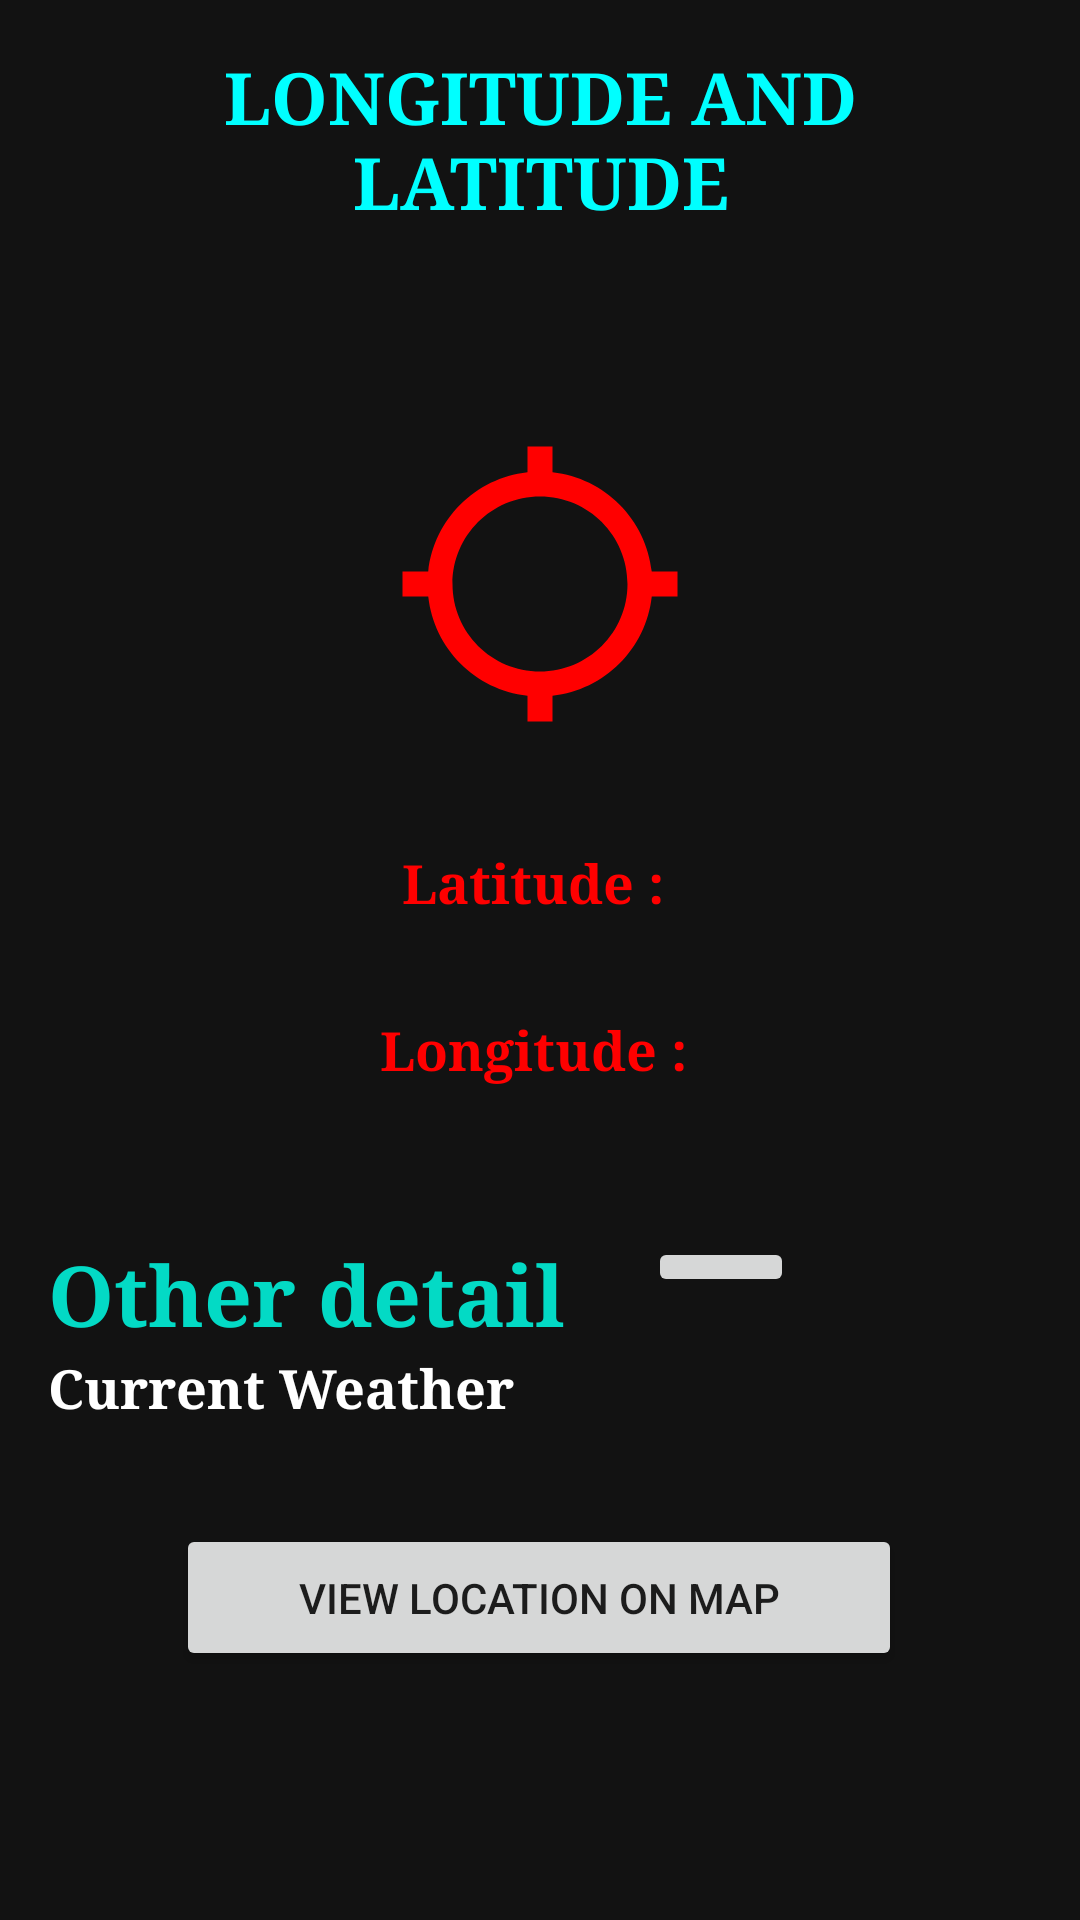

Write the Android layout XML for this screen, with the resource values it uses.
<!-- AndroidManifest.xml: application theme AppTheme -->
<!-- res/layout/activity_long_lat.xml -->
<?xml version="1.0" encoding="utf-8"?>


<ScrollView xmlns:android="http://schemas.android.com/apk/res/android"
    xmlns:app="http://schemas.android.com/apk/res-auto"
    xmlns:tools="http://schemas.android.com/tools"
    android:layout_width="match_parent"
    android:layout_height="match_parent"
    android:background="#121212"
    android:fillViewport="true">

    <androidx.constraintlayout.widget.ConstraintLayout
        android:layout_width="match_parent"
        android:layout_height="match_parent"
        android:background="#121212"
        tools:context=".LongLatActivity">

        <TextView
            android:id="@+id/LongLatTitle"
            android:layout_width="0dp"
            android:layout_height="wrap_content"
            android:layout_marginStart="16dp"
            android:layout_marginTop="16dp"
            android:layout_marginEnd="16dp"
            android:fontFamily="serif"
            android:text="LONGITUDE AND LATITUDE"
            android:textAlignment="center"
            android:textColor="#00FFFF"
            android:textSize="24sp"
            android:textStyle="bold"
            app:layout_constraintBottom_toBottomOf="parent"
            app:layout_constraintEnd_toEndOf="parent"
            app:layout_constraintStart_toStartOf="parent"
            app:layout_constraintTop_toTopOf="parent"
            app:layout_constraintVertical_bias="0.0" />

        <ImageView
            android:id="@+id/longlat_img"
            android:layout_width="match_parent"
            android:layout_height="wrap_content"
            android:src="@drawable/ic_baseline_location_searching_24"
            app:layout_constraintBottom_toBottomOf="parent"
            app:layout_constraintEnd_toEndOf="parent"
            app:layout_constraintHorizontal_bias="0.0"
            app:layout_constraintStart_toStartOf="parent"
            app:layout_constraintTop_toBottomOf="@+id/LongLatTitle"
            app:layout_constraintVertical_bias="0.146" />

        <TextView
            android:id="@+id/longTV"
            android:layout_width="0dp"
            android:layout_height="wrap_content"
            android:layout_marginStart="16dp"
            android:layout_marginEnd="16dp"
            android:fontFamily="serif"
            android:text="Latitude : "
            android:textAlignment="center"
            android:textAllCaps="false"
            android:textColor="@color/red"
            android:textSize="18sp"
            android:textStyle="bold"
            app:layout_constraintBottom_toBottomOf="parent"
            app:layout_constraintEnd_toEndOf="parent"
            app:layout_constraintHorizontal_bias="0.0"
            app:layout_constraintStart_toStartOf="parent"
            app:layout_constraintTop_toBottomOf="@+id/longlat_img"
            app:layout_constraintVertical_bias="0.101" />

        <TextView
            android:id="@+id/latTV"
            android:layout_width="0dp"
            android:layout_height="wrap_content"
            android:layout_marginStart="16dp"
            android:layout_marginEnd="16dp"
            android:fontFamily="serif"
            android:paddingBottom="40dp"
            android:text="Longitude : "
            android:textAlignment="center"
            android:textAllCaps="false"
            android:textColor="@color/red"
            android:textSize="18sp"
            android:textStyle="bold"
            app:layout_constraintBottom_toBottomOf="parent"
            app:layout_constraintEnd_toEndOf="parent"
            app:layout_constraintHorizontal_bias="0.0"
            app:layout_constraintStart_toStartOf="parent"
            app:layout_constraintTop_toBottomOf="@+id/longTV"
            app:layout_constraintVertical_bias="0.115" />


        <LinearLayout
            android:id="@+id/tempStatus"
            android:layout_width="match_parent"
            android:layout_height="wrap_content"
            android:orientation="horizontal"
            android:paddingTop="10dp"
            app:layout_constraintTop_toBottomOf="@+id/latTV">


            <TableLayout
                android:id="@+id/weatherStatus"
                android:layout_width="fill_parent"
                android:layout_height="wrap_content"
                android:stretchColumns="1,2">

                <TableRow>

                    <TextView
                        android:id="@+id/OtherDetail"
                        android:layout_width="200dp"
                        android:layout_height="wrap_content"
                        android:layout_marginStart="16dp"
                        android:fontFamily="serif"
                        android:text="Other detail  "
                        android:textAllCaps="false"
                        android:textColor="@color/teal_200"
                        android:textSize="28sp"
                        android:textStyle="bold"

                        />

                    <ImageButton
                        android:id="@+id/weatherBtn"
                        android:layout_width="wrap_content"
                        android:layout_height="wrap_content"
                        android:layout_marginRight="95dp"
                        android:src="@drawable/refresh_icon"></ImageButton>

                </TableRow>

                <TableRow>

                    <TextView
                        android:id="@+id/currWeatherTV"
                        android:layout_width="180dp"
                        android:layout_height="wrap_content"
                        android:layout_marginStart="16dp"
                        android:fontFamily="serif"
                        android:text="Current Weather "
                        android:textAllCaps="false"
                        android:textColor="@color/white"
                        android:textSize="18sp"
                        android:textStyle="bold"

                        />

                    <TextView
                        android:id="@+id/currWeatherTD"
                        android:layout_width="0dp"
                        android:layout_height="wrap_content"
                        android:fontFamily="serif"
                        android:textAllCaps="false"
                        android:textColor="@color/red"
                        android:textSize="18sp"
                        android:textStyle="bold" />
                </TableRow>

            </TableLayout>
        </LinearLayout>

        <Button
            android:id="@+id/mapBtn"
            android:layout_width="242dp"
            android:layout_height="49dp"
            android:text="VIEW LOCATION ON MAP"
            app:layout_constraintBottom_toBottomOf="parent"
            app:layout_constraintEnd_toEndOf="parent"
            app:layout_constraintHorizontal_bias="0.497"
            app:layout_constraintStart_toStartOf="parent"
            app:layout_constraintTop_toBottomOf="@+id/tempStatus"
            app:layout_constraintVertical_bias="0.284" />


    </androidx.constraintlayout.widget.ConstraintLayout>
</ScrollView>
<!-- resources referenced by this layout -->
<resources>
  <color name="red">#FF0000</color>
  <color name="teal_200">#FF03DAC5</color>
  <color name="white">#FFFFFFFF</color>
  <!-- drawable ic_baseline_location_searching_24 (drawable) -->
  <vector android:height="100dp" android:tint="@color/red"
      android:viewportHeight="24" android:viewportWidth="24"
      android:width="100dp" xmlns:android="http://schemas.android.com/apk/res/android">
      <path android:fillColor="@android:color/white" android:pathData="M20.94,11c-0.46,-4.17 -3.77,-7.48 -7.94,-7.94V1h-2v2.06C6.83,3.52 3.52,6.83 3.06,11H1v2h2.06c0.46,4.17 3.77,7.48 7.94,7.94V23h2v-2.06c4.17,-0.46 7.48,-3.77 7.94,-7.94H23v-2h-2.06zM12,19c-3.87,0 -7,-3.13 -7,-7s3.13,-7 7,-7 7,3.13 7,7 -3.13,7 -7,7z"/>
  </vector>
  <style name="AppTheme" parent="Theme.AppCompat.Light.DarkActionBar">
          
          <item name="colorPrimary">#000000</item>
          <item name="colorPrimaryDark">#000000</item>
          <item name="colorAccent">@color/colorAccent</item>
      </style>
  <color name="colorAccent">#03DAC5</color>
</resources>
